Run: headless pygame with SDL's dummy video driver; simulated clock (each Clock.tick advances the game by its frame time, no real sleeping); random seed 0; keys injected as events and as key.get_pressed() state; no mouse input.
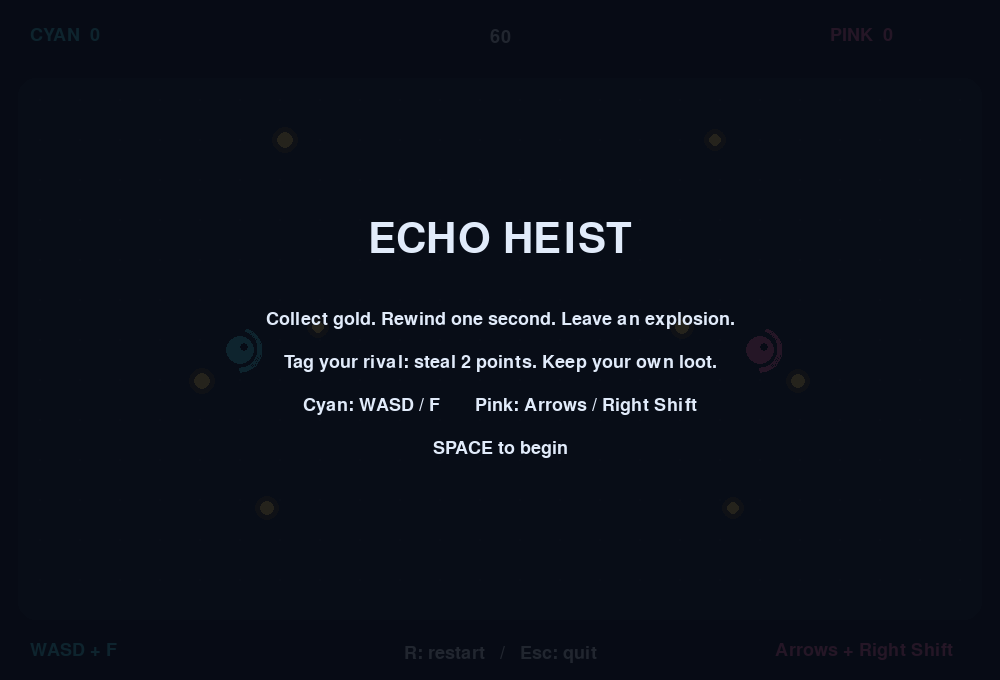
Frame 1 of 4 · flips 1–60 · no input
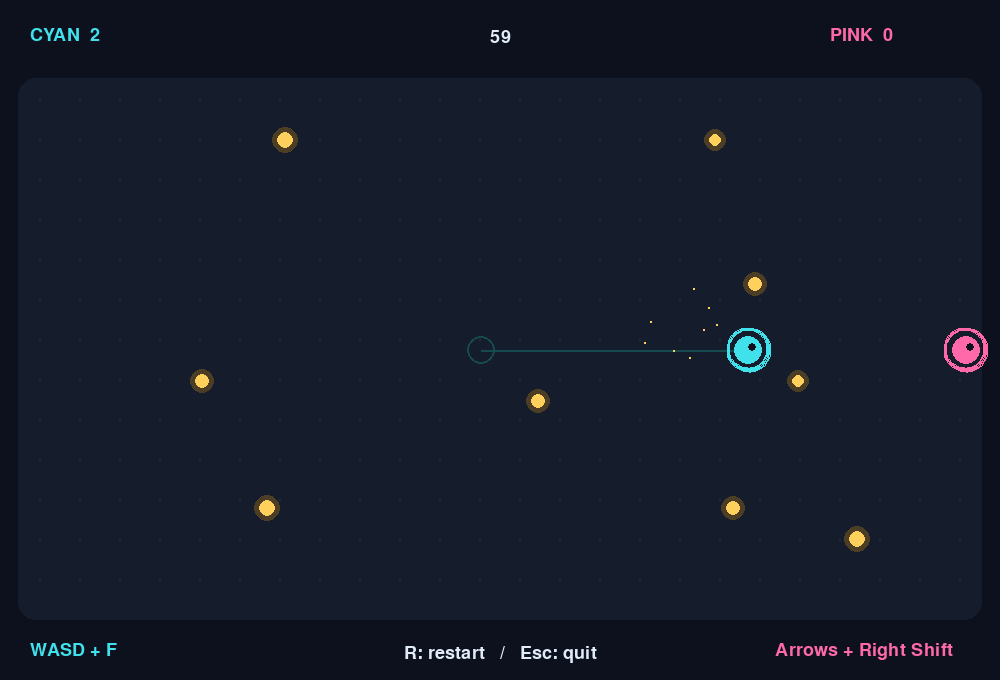
Frame 2 of 4 · flips 61–180 · tapped SPACE, RETURN · held RIGHT (→), D
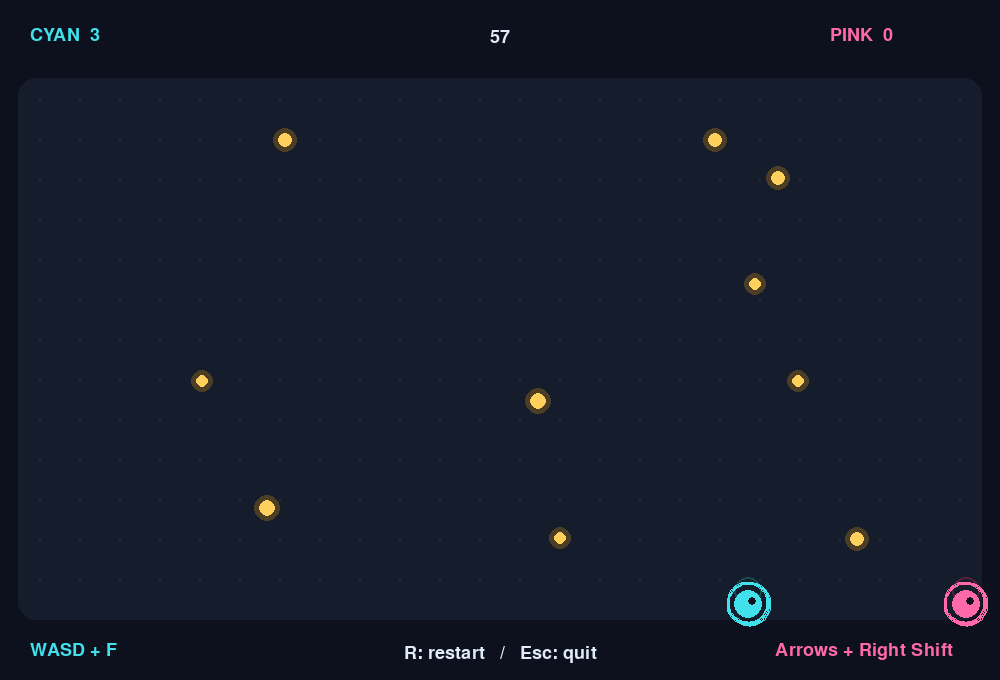
Frame 3 of 4 · flips 181–300 · held DOWN (↓), S
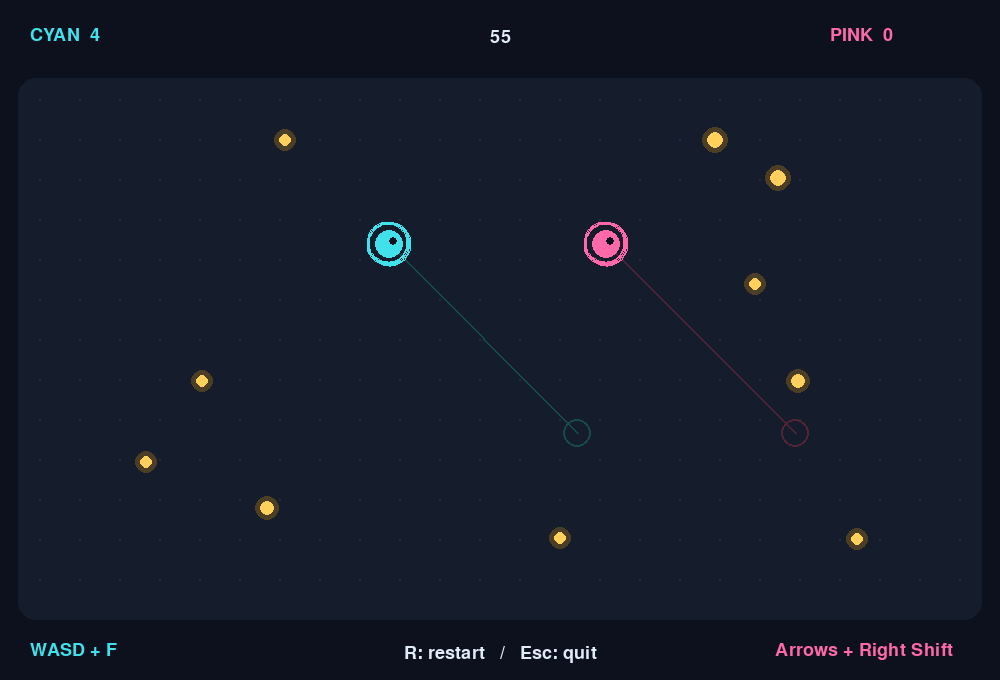
Frame 4 of 4 · flips 301–420 · held LEFT (←), A, UP (↑), W

The pygame program that drew these frames:

import math
import random
from collections import deque

import pygame as pg

pg.init()
W, H = 1000, 680
screen = pg.display.set_mode((W, H))
pg.display.set_caption("ECHO HEIST")
clock = pg.time.Clock()
font = pg.font.Font(None, 27)
large = pg.font.Font(None, 62)
V = pg.Vector2
BG, INK, GOLD = (12, 17, 29), (225, 235, 250), (255, 209, 92)
COLORS = [(65, 225, 235), (255, 105, 170)]
KEYS = [
    (pg.K_w, pg.K_s, pg.K_a, pg.K_d, pg.K_f),
    (pg.K_UP, pg.K_DOWN, pg.K_LEFT, pg.K_RIGHT, pg.K_RSHIFT),
]
ARENA = pg.Rect(18, 78, 964, 542)
RADIUS, FUSE, COOLDOWN = 96, 0.35, 1.8

def text(message, x, y, color=INK, big=False, centered=False):
    image = (large if big else font).render(message, True, color)
    rect = image.get_rect(center=(x, y)) if centered else (x, y)
    screen.blit(image, rect)

def confetti(pos, color, count):
    for _ in range(count):
        velocity = V(random.uniform(-1, 1), random.uniform(-1, 1))
        particles.append([V(pos), velocity * 210, 0.5, color])

def reset():
    global players, coins, bombs, particles, t, spawn, started
    t, spawn, started = 0.0, 0.0, False
    bombs, particles, coins, players = [], [], [], []
    for i in range(2):
        pos = V(240 + i * 520, 350)
        players.append(dict(
            pos=pos, past=deque([(0.0, pos.copy())]),
            score=0, ready=1.0, stun=0.0, safe=0.0,
        ))
    for _ in range(4):
        x, y = random.randint(70, 450), random.randint(120, 575)
        coins.extend([V(x, y), V(W - x, y)])

reset()
alive = True
while alive:
    dt = min(clock.tick(60) / 1000, 0.04)
    for event in pg.event.get():
        if event.type == pg.QUIT:
            alive = False
        if event.type != pg.KEYDOWN:
            continue
        if event.key == pg.K_ESCAPE:
            alive = False
        elif event.key == pg.K_r:
            reset()
        elif event.key == pg.K_SPACE:
            started = True
        elif started and t < 60:
            for i, p in enumerate(players):
                if (event.key == KEYS[i][4]
                        and t >= max(p["ready"], p["stun"])):
                    bombs.append([p["pos"].copy(), t + FUSE, i, False])
                    p["pos"] = p["past"][0][1].copy()
                    p["past"].clear()
                    p["past"].append((t, p["pos"].copy()))
                    p["ready"] = t + COOLDOWN
                    confetti(p["pos"], COLORS[i], 12)

    if started and t < 60:
        t = min(60, t + dt)
        held = pg.key.get_pressed()
        for i, p in enumerate(players):
            up, down, left, right, _ = KEYS[i]
            direction = V(int(held[right]) - int(held[left]),
                          int(held[down]) - int(held[up]))
            if direction.length_squared() and t >= p["stun"]:
                p["pos"] += direction.normalize() * 265 * dt
            p["pos"].x = max(34, min(W - 34, p["pos"].x))
            p["pos"].y = max(94, min(604, p["pos"].y))
            p["past"].append((t, p["pos"].copy()))
            while len(p["past"]) > 1 and p["past"][1][0] <= t - 1:
                p["past"].popleft()

        for bomb in bombs:
            pos, deadline, owner, exploded = bomb
            if t >= deadline and not exploded:
                bomb[3] = True
                confetti(pos, COLORS[owner], 28)
                victim = players[1 - owner]
                if (pos.distance_to(victim["pos"]) < RADIUS + 14
                        and t >= victim["safe"]):
                    amount = min(2, victim["score"])
                    victim["score"] -= amount
                    players[owner]["score"] += amount
                    victim["stun"], victim["safe"] = t + 0.55, t + 0.9
        bombs[:] = [b for b in bombs if t < b[1] + 0.3]

        for coin in coins[:]:
            distances = [
                p["pos"].distance_to(coin) if t >= p["stun"]
                else float("inf") for p in players
            ]
            nearest = min(distances)
            if nearest < 24:
                # An exact tie leaves the coin available.
                if distances[0] == distances[1]:
                    continue
                winner = distances.index(nearest)
                players[winner]["score"] += 1
                coins.remove(coin)
                confetti(coin, GOLD, 8)

        spawn -= dt
        if spawn <= 0:
            spawn = 0.65
            if len(coins) < 10:
                coins.append(V(random.randint(55, 945),
                               random.randint(115, 585)))

    screen.fill(BG)
    pg.draw.rect(screen, (21, 29, 45), ARENA, border_radius=18)
    for x in range(40, W, 40):
        for y in range(100, 620, 40):
            pg.draw.circle(screen, (35, 44, 61), (x, y), 1)

    for coin in coins:
        r = 7 + int(2 * math.sin(t * 6 + coin.x))
        pg.draw.circle(screen, (75, 62, 37), coin, r + 5)
        pg.draw.circle(screen, GOLD, coin, r)

    glow = pg.Surface((W, H), pg.SRCALPHA)
    for pos, deadline, owner, exploded in bombs:
        color = COLORS[owner]
        if not exploded:
            pg.draw.circle(screen, color, pos, RADIUS, 1)
            progress = max(0, min(1, 1 - (deadline - t) / FUSE))
            pg.draw.circle(screen, color, pos, 5 + int(progress * 17), 3)
        else:
            alpha = int(130 * max(0, 1 - (t - deadline) / 0.3))
            pg.draw.circle(glow, (*color, alpha), pos, RADIUS)
    screen.blit(glow, (0, 0))

    for i, p in enumerate(players):
        color, pos = COLORS[i], p["pos"]
        ghost = p["past"][0][1]
        dim = tuple(c // 3 for c in color)
        pg.draw.line(screen, dim, ghost, pos, 2)
        pg.draw.circle(screen, dim, ghost, 14, 2)
        pg.draw.circle(screen, INK if t < p["stun"] else color, pos, 14)
        pg.draw.circle(screen, BG, pos + V(4, -3), 4)
        charge = max(0, min(1, 1 - (p["ready"] - t) / COOLDOWN))
        if charge:
            rect = pg.Rect(0, 0, 44, 44)
            rect.center = pos
            pg.draw.arc(screen, color, rect, -math.pi / 2,
                        -math.pi / 2 + charge * math.tau, 3)

    for particle in particles[:]:
        pos, velocity, life, color = particle
        particle[2] -= dt
        pos += velocity * dt
        velocity *= 0.94
        if particle[2] <= 0:
            particles.remove(particle)
        else:
            pg.draw.circle(screen, color, pos, max(1, int(life * 7)))

    text(f"CYAN  {players[0]['score']}", 30, 26, COLORS[0])
    text(f"PINK  {players[1]['score']}", 830, 26, COLORS[1])
    text(f"{math.ceil(60 - t):02d}", W // 2, 37, centered=True)
    text("WASD + F", 30, 641, COLORS[0])
    text("R: restart   /   Esc: quit", W // 2, 653, centered=True)
    text("Arrows + Right Shift", 775, 641, COLORS[1])

    if not started or t >= 60:
        veil = pg.Surface((W, H), pg.SRCALPHA)
        veil.fill((7, 11, 20, 225))
        screen.blit(veil, (0, 0))
        a, b = (p["score"] for p in players)
        title = "ECHO HEIST" if not started else (
            "A PERFECT TIE" if a == b else
            "CYAN WINS" if a > b else "PINK WINS")
        text(title, 500, 240, big=True, centered=True)
        lines = [
            "Collect gold. Rewind one second. Leave an explosion.",
            "Tag your rival: steal 2 points. Keep your own loot.",
            "Cyan: WASD / F       Pink: Arrows / Right Shift",
            "SPACE to begin",
        ] if not started else [
            f"Cyan {a}   :   {b} Pink",
            "Press R for a rematch, then SPACE.",
        ]
        for j, line in enumerate(lines):
            text(line, 500, 320 + j * 43, centered=True)

    pg.display.flip()

pg.quit()
